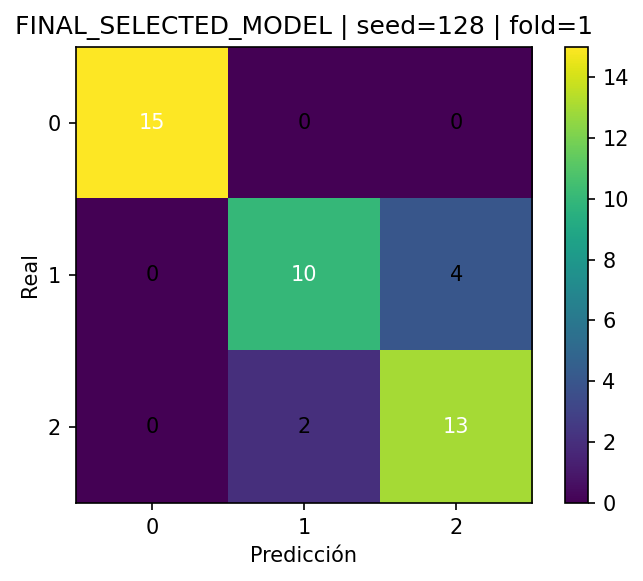

The file beside this chart, header and first rows:
, pred_0, pred_1, pred_2
real_0, 15, 0, 0
real_1, 0, 10, 4
real_2, 0, 2, 13
